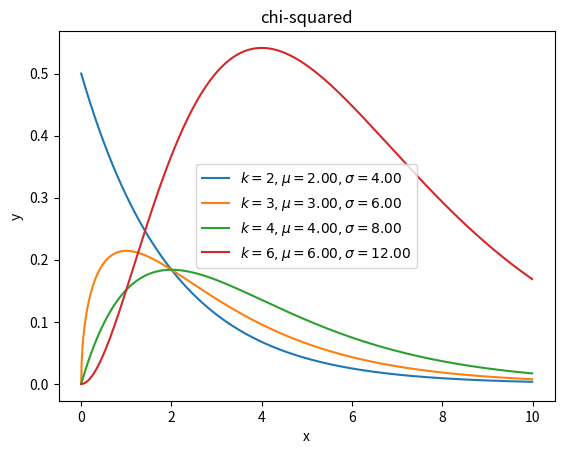

Python code for this plot: (Note: this script raises an exception after producing the figure.)
#!/usr/bin/env python
# -*- coding: UTF-8 -*-
'''
@Project :How-to-understand-Distribution 
@File    :chi_squared.py
[redacted]
@Date    :2022/2/18 19:13 
@Desc    :卡方分布【连续型】是 β 分布的特例。k 自由度的卡方分布是 k 个独立标准正态随机变量的平方和的分布。

了解更多：https://www.zhihu.com/question/304500591
'''
import numpy as np
from matplotlib import pyplot as plt


def gamma_func(n: int) -> int:
    """
    if n is int: gamma_func(n) = (n - 1)!
    :param n:
    :return:
    """
    val = 1
    for i in range(2, n):
        val *= i
    return val


def chi_squared(x: list, k: int):
    """
    form：
    y = f(x) =>
    specific form：
    beta distribution -> a = k / 2, b = 1 / 2
    :param x:
    :param k:
    :return:
    """
    c = (1 / (2 ** (k / 2))) * gamma_func(k // 2)
    y = c * (x ** (k / 2 - 1)) * np.exp(-x / 2)
    return y


def statistic_formula(k: int):
    """
    special method: get expectation and variance by using formula
    :param k:
    :return:
    """
    u = k
    s = 2 * k
    return u, s


if __name__ == "__main__":
    for k in [2, 3, 4, 6]:
        x = np.arange(0, 10, 0.01, dtype=np.float64)
        y = chi_squared(x, k)
        u, s = statistic_formula(k)
        plt.plot(x, y, label=r'$k=%d, \mu=%.2f, \sigma=%.2f$' % (k, u, s))

    plt.legend()
    plt.xlabel("x")
    plt.ylabel("y")
    plt.title("chi-squared")
    plt.savefig('images/chi-squared.png')
    plt.show()
